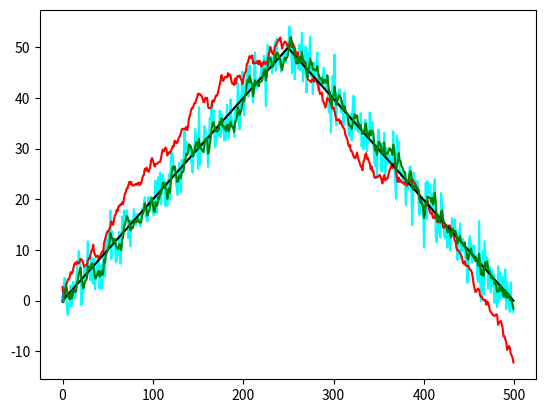

Here is the Python script that generated this plot:
import matplotlib.pyplot as plt
import numpy as np
import math


def generate_gaussian(mu, sigma, N):
    return np.random.normal(mu, sigma, N)

def gaussian_noice_added(x, sigma):
    r = []
    for i in x:
        r.extend(generate_gaussian(i, sigma, 1))
    return r

def relative_noice(relative, x):
    r = []
    cumulated = 0
    for i,j in zip(relative,x):
        cumulated += i
        r.append(j+cumulated)
    return r

def mixed(relative, absolute, sigma_relative, sigma_absolute, c=None):
    phi = sigma_absolute/sigma_relative
    if c is None:
        c = phi*phi/(2*phi*phi+1)
        c = 0.73
    r = [absolute[0]]
    for i in range(1,len(relative)):
        r.append((1-c)*absolute[i]+c*relative[i]+c*r[i-1])
    return r

N = 500
t = np.arange(0, N, 1)
x_base = [float(i)/5.0 for i in range(N//2)]
x_base.extend([float(N//2-1-i)/5.0 for i in range(N//2)])

odometry_error = generate_gaussian(0, 0.6, N)
odometry = relative_noice(odometry_error, x_base)
beacon = gaussian_noice_added(x_base, 3.0)
corrected = mixed(odometry_error, beacon, 0.3, 3.0)

plt.figure(1)
plt.plot(t, beacon, 'k', color='cyan')
plt.plot(t, odometry, 'k', color='red')
plt.plot(t, x_base, 'k', color='black')
plt.plot(t, corrected, 'k', color='green')
plt.show()

print("Mean error and standard deviation beacon : "+str(abs((np.array(x_base)-np.array(beacon)).mean()))+" "+str((np.array(x_base)-np.array(beacon)).std()))
print("Mean error and standard deviation odometry : "+str(abs((np.array(x_base)-np.array(odometry)).mean()))+" "+str((np.array(x_base)-np.array(odometry)).std())+" and just the relative error : "+str(abs(np.array(odometry_error).mean()))+" "+str(np.array(odometry_error).std()))
print("Mean error and standard deviation corrected : "+str(abs((np.array(x_base)-np.array(corrected)).mean()))+" "+str((np.array(x_base)-np.array(corrected)).std()))

var = []
mean = []
index = 0
min = -1
for i in np.arange(0.1, 0.9, 0.01):
    corrected = mixed(odometry_error, beacon, 0.3, 30, i)
    v = (np.array(x_base)-np.array(corrected)).std()
    m = abs((np.array(x_base)-np.array(corrected)).mean())
    var.append(v)
    mean.append(m)

    if v*v+m*m<min or min<0:
        min = v*v+m*m
        index = i

print("Experimental min found is "+str(min)+" at "+str(index))

t = np.arange(0.1, 0.9, 0.01)
plt.plot(t, var, 'k', color='red')
plt.plot(t, mean, 'k', color='green')
plt.plot([index, index], [0, math.sqrt(min)])
plt.show()
